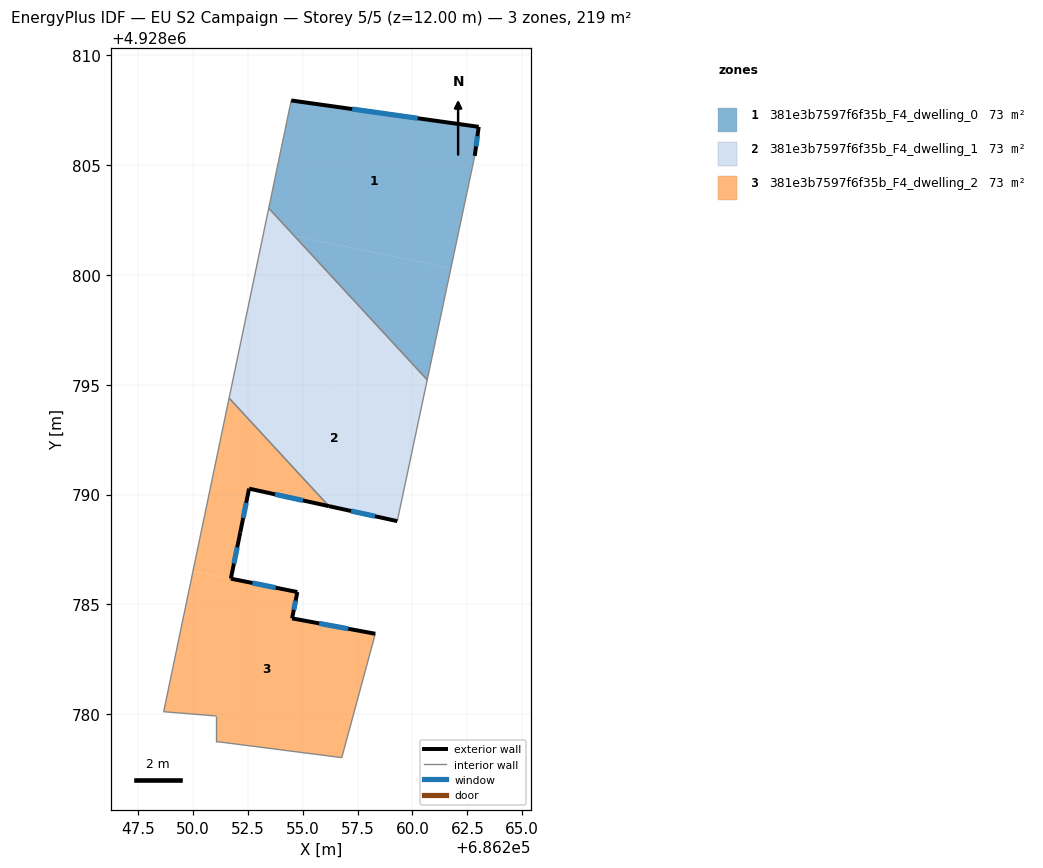
=== STOREY PLAN SPEC (per zone: floor XY polygon, exterior-wall plan segments, windows/doors) ===
zone 1: 381e3b7597f6f35b_F4_dwelling_0  (72.8 m²)
  floor: (686263.02, 4928806.75) (686262.84, 4928805.43) (686261.75, 4928800.30) (686254.61, 4928801.79) (686253.45, 4928803.04) (686254.48, 4928807.95)
  floor: (686261.75, 4928800.30) (686260.67, 4928795.22) (686254.61, 4928801.79)
  exterior wall: (686263.02, 4928806.75) – (686254.48, 4928807.95)  [8.6 m]
    window: (686260.24, 4928807.14) – (686257.26, 4928807.56)  [3.2 m²]
  exterior wall: (686262.84, 4928805.43) – (686263.02, 4928806.75)  [1.3 m]
    window: (686262.90, 4928805.86) – (686262.96, 4928806.32)  [0.5 m²]
  interior walls: 3
zone 2: 381e3b7597f6f35b_F4_dwelling_1  (72.8 m²)
  floor: (686260.44, 4928794.13) (686259.31, 4928788.79) (686256.19, 4928789.47) (686251.65, 4928794.39) (686251.96, 4928795.90)
  floor: (686254.61, 4928801.79) (686260.67, 4928795.22) (686260.44, 4928794.13) (686251.96, 4928795.90) (686253.25, 4928802.07)
  floor: (686253.45, 4928803.04) (686254.61, 4928801.79) (686253.25, 4928802.07)
  exterior wall: (686256.19, 4928789.47) – (686259.31, 4928788.79)  [3.2 m]
    window: (686257.21, 4928789.25) – (686258.30, 4928789.01)  [1.2 m²]
  interior walls: 4
zone 3: 381e3b7597f6f35b_F4_dwelling_2  (72.8 m²)
  floor: (686258.31, 4928783.66) (686256.78, 4928778.02) (686251.07, 4928778.75) (686251.07, 4928779.92) (686248.67, 4928780.11) (686249.99, 4928786.45) (686250.01, 4928786.52) (686254.76, 4928785.56) (686254.74, 4928785.46) (686254.52, 4928784.36)
  floor: (686251.65, 4928794.39) (686256.19, 4928789.47) (686252.56, 4928790.27) (686252.16, 4928788.28) (686251.73, 4928786.17) (686250.01, 4928786.52)
  exterior wall: (686254.52, 4928784.36) – (686254.76, 4928785.56)  [1.2 m]
    window: (686254.60, 4928784.75) – (686254.68, 4928785.17)  [0.4 m²]
  exterior wall: (686258.31, 4928783.66) – (686254.52, 4928784.36)  [3.9 m]
    window: (686257.08, 4928783.89) – (686255.75, 4928784.13)  [1.4 m²]
  exterior wall: (686252.56, 4928790.27) – (686256.19, 4928789.47)  [3.7 m]
    window: (686253.74, 4928790.01) – (686255.01, 4928789.73)  [1.4 m²]
  exterior wall: (686252.16, 4928788.28) – (686252.56, 4928790.27)  [2.0 m]
    window: (686252.29, 4928788.93) – (686252.43, 4928789.62)  [0.7 m²]
  exterior wall: (686251.73, 4928786.17) – (686252.16, 4928788.28)  [2.2 m]
    window: (686251.87, 4928786.86) – (686252.02, 4928787.59)  [0.8 m²]
  exterior wall: (686254.76, 4928785.56) – (686251.73, 4928786.17)  [3.1 m]
    window: (686253.77, 4928785.76) – (686252.71, 4928785.97)  [1.1 m²]
  interior walls: 6

=== DERIVED (storey summary) ===
Building: EU S2 Campaign
Storey: 5 of 5  (floor level z = 12.00 m)
Storey gross floor area: 218.5 m²
Zones on this storey: 3
  - 381e3b7597f6f35b_F4_dwelling_0: floor 72.8 m²; exterior wall 10.0 m (29.9 m²); 2 window(s) 3.6 m²; WWR 12.2%
  - 381e3b7597f6f35b_F4_dwelling_1: floor 72.8 m²; exterior wall 3.2 m (9.6 m²); 1 window(s) 1.2 m²; WWR 12.2%
  - 381e3b7597f6f35b_F4_dwelling_2: floor 72.8 m²; exterior wall 16.1 m (48.2 m²); 6 window(s) 5.9 m²; WWR 12.2%
Zone adjacency (shared interzone walls):
  - 381e3b7597f6f35b_F4_dwelling_0 ↔ 381e3b7597f6f35b_F4_dwelling_1
  - 381e3b7597f6f35b_F4_dwelling_1 ↔ 381e3b7597f6f35b_F4_dwelling_2